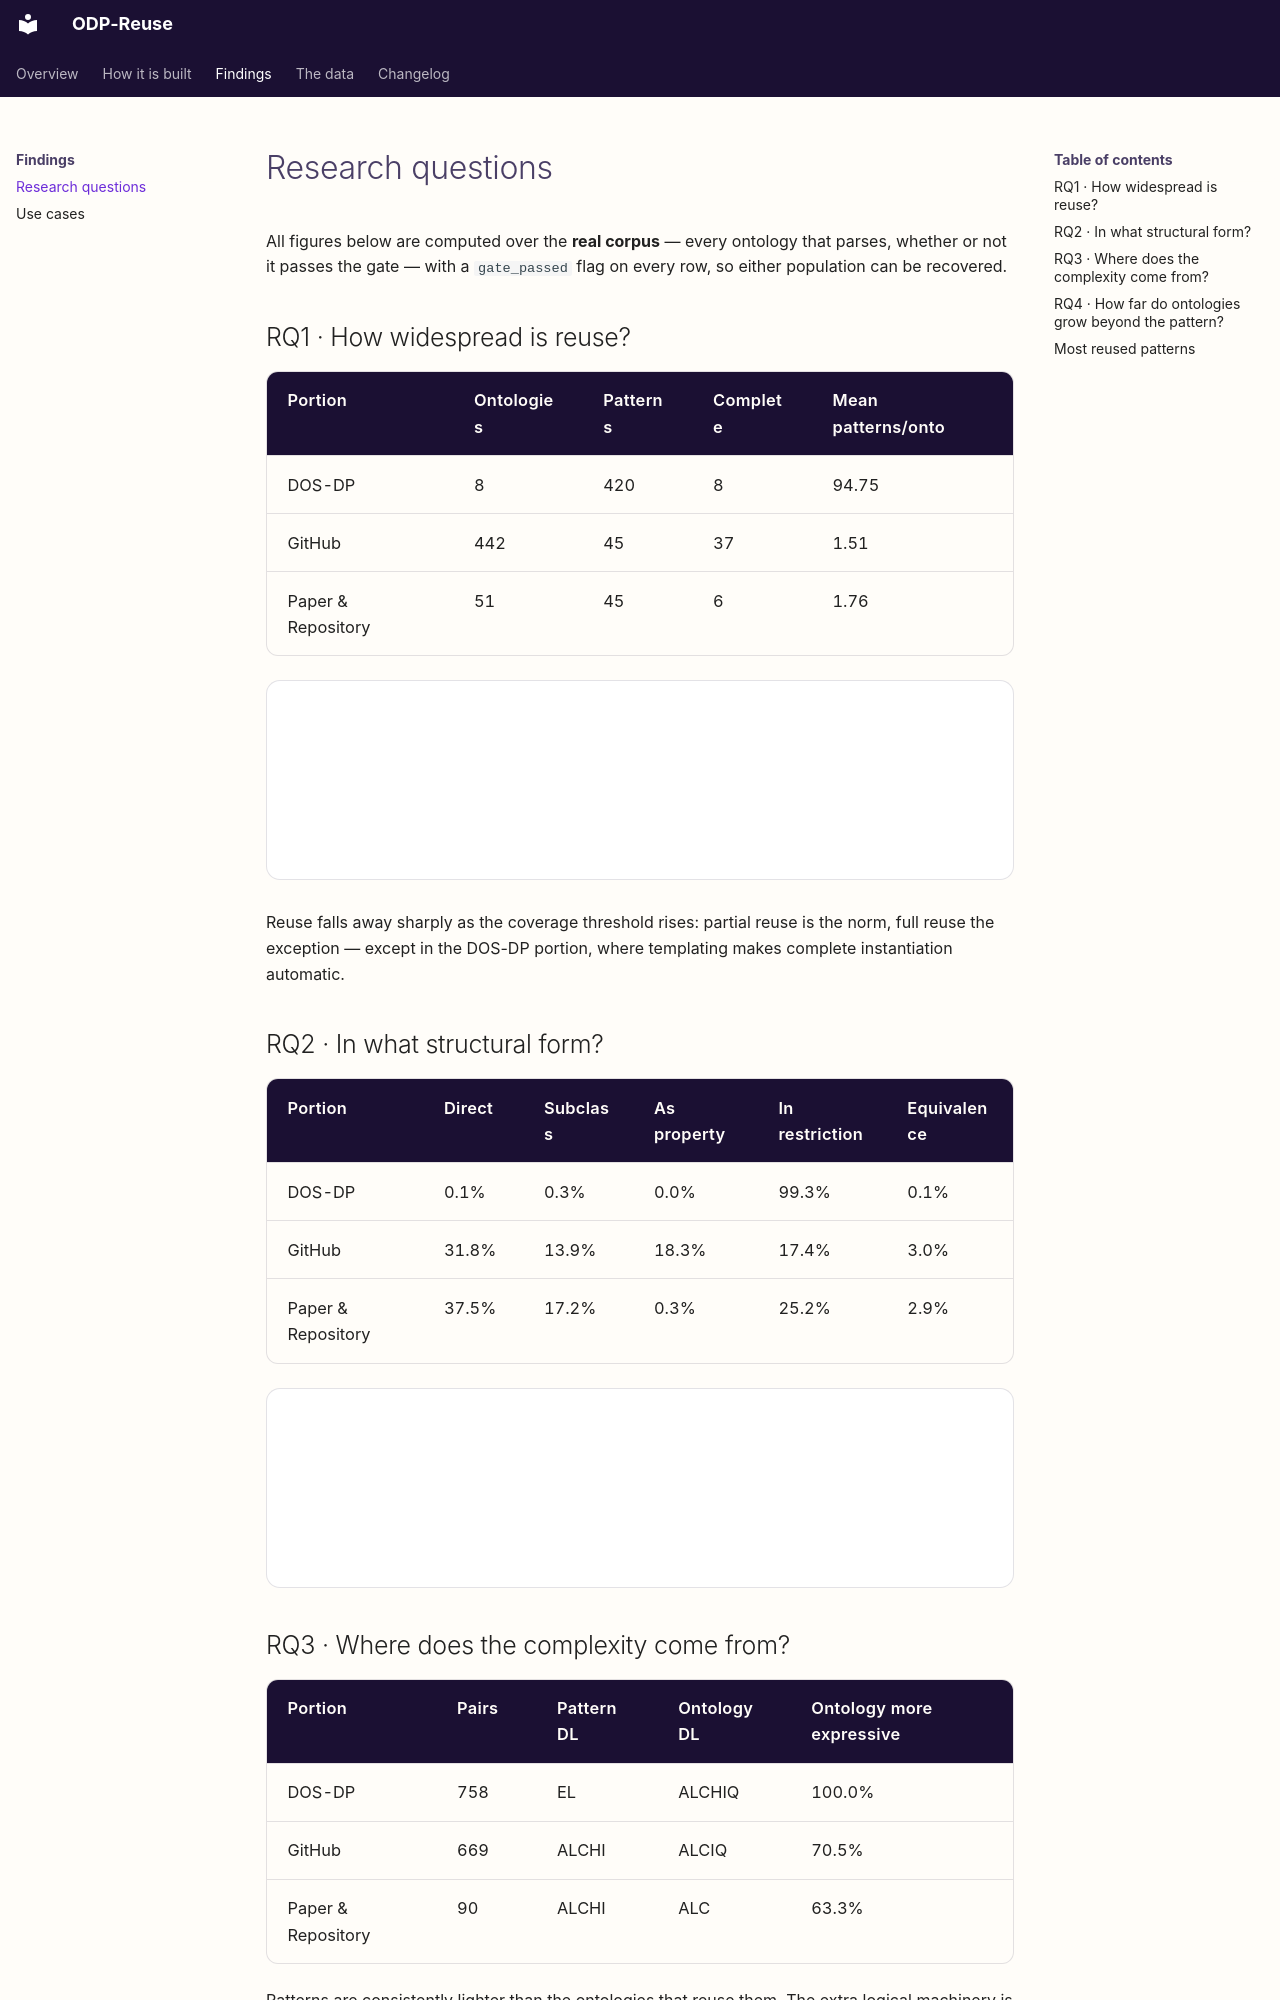

repository: ISE-FIZKarlsruhe/ODP-Reuse · page: rqs/index.html · generator: mkdocs

# Research questions

All figures below are computed over the **real corpus** — every ontology that
parses, whether or not it passes the gate — with a `gate_passed` flag on every
row, so either population can be recovered.

## RQ1 · How widespread is reuse?

| Portion | Ontologies | Patterns | Complete | Mean patterns/onto |
|---|---|---|---|---|
| DOS-DP | 8 | 420 | 8 | 94.75 |
| GitHub | 442 | 45 | 37 | 1.51 |
| Paper &amp; Repository | 51 | 45 | 6 | 1.76 |

<div id="odp-thresholds" class="odp-viz" data-src="data/thresholds.json"></div>

Reuse falls away sharply as the coverage threshold rises: partial reuse is the
norm, full reuse the exception — except in the DOS-DP portion, where templating
makes complete instantiation automatic.

## RQ2 · In what structural form?

| Portion | Direct | Subclass | As property | In restriction | Equivalence |
|---|---|---|---|---|---|
| DOS-DP | 0.1% | 0.3% | 0.0% | 99.3% | 0.1% |
| GitHub | 31.8% | 13.9% | 18.3% | 17.4% | 3.0% |
| Paper &amp; Repository | 37.5% | 17.2% | 0.3% | 25.2% | 2.9% |

<div id="odp-forms" class="odp-viz" data-src="data/forms.json"></div>
